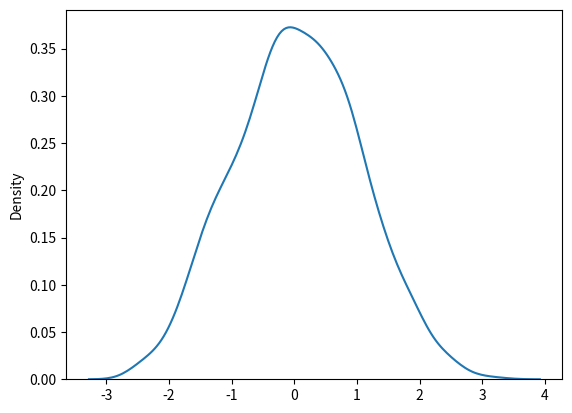

Write Python code to recreate this figure.
# Import thư viện tạo số ngẫu nhiên, vẽ biểu đồ
from numpy import random
import matplotlib.pyplot as plt
import seaborn as sns

# ------------------------------
# Tạo dữ liệu ngẫu nhiên theo phân phối chuẩn (normal distribution)
# ------------------------------

# Tạo mảng 2x3 với các giá trị ngẫu nhiên theo phân phối chuẩn chuẩn (mean=0, std=1)
x = random.normal(size=(2, 3))

# Tạo mảng 2x3 với phân phối chuẩn có mean=1, std=2
x1 = random.normal(loc=1, scale=2, size=(2, 3))

# In ra màn hình 2 mảng dữ liệu vừa tạo
print(x)
print(x1)

# ------------------------------
# Vẽ biểu đồ mật độ (KDE) cho dữ liệu phân phối chuẩn 1 chiều (1000 mẫu)
# hist=False để chỉ vẽ đường mật độ, không hiển thị histogram
sns.distplot(random.normal(size=1000), hist=False)

# Hiển thị biểu đồ
plt.show()
